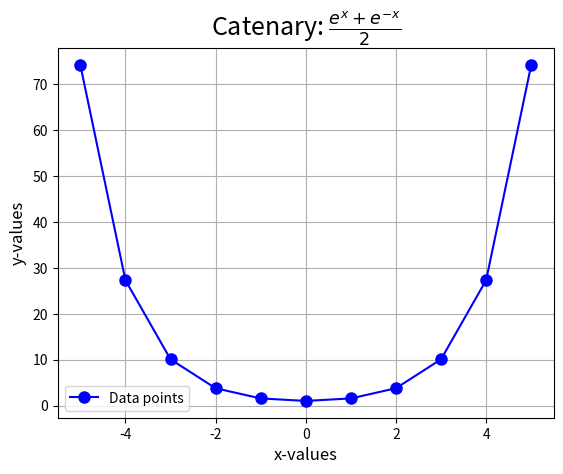

Generate this figure with matplotlib:
#!/usr/bin/env python
# coding: utf-8

# In[1]:


import numpy as np
from matplotlib import pyplot as plt
from math import cos, e

x = list(range(-5, 6))
print(x)
y = []

for i in x:
    result = (e**i+e**-i)/(2)
    y.append(result)

print(y)

# Make a plot

plt.plot(x, y, marker='o', color='b', markersize=8, label="Data points")
title = r"Catenary: $\frac{e^{x}+e^{-x}}{2}$"
plt.title(title, fontsize=18, color ='black')
plt.xlabel("x-values", fontsize=12)
plt.ylabel("y-values", fontsize=12)
plt.legend(fontsize=10)
plt.grid()
plt.show()


# In[ ]:




